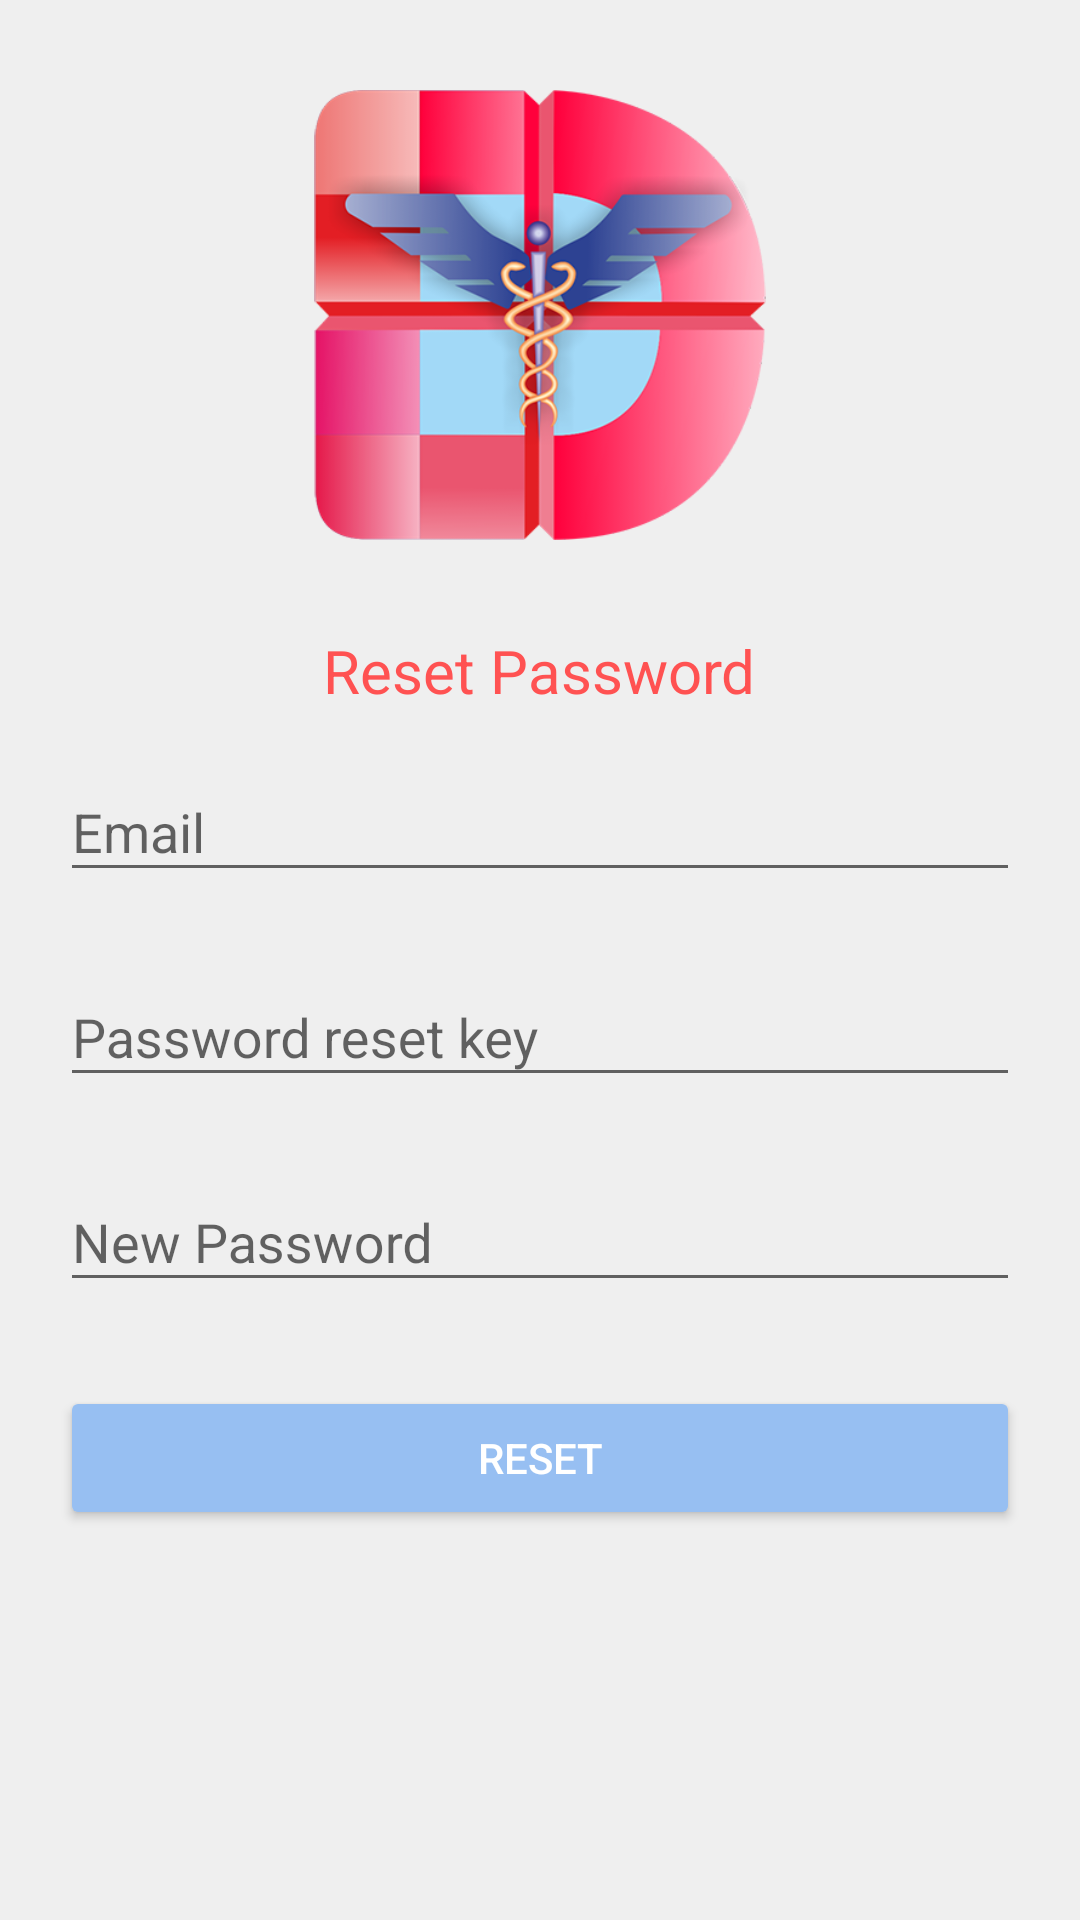

Produce the Android XML layout that renders to this screen, including the resource entries it uses.
<!-- AndroidManifest.xml: application theme AppTheme -->
<!-- res/layout/fragment_reset_password.xml -->
<?xml version="1.0" encoding="utf-8"?>
<ScrollView xmlns:android="http://schemas.android.com/apk/res/android"
    android:layout_width="fill_parent"
    android:layout_height="fill_parent"
    android:background="@color/screen_background_color">

    <LinearLayout xmlns:android="http://schemas.android.com/apk/res/android"
        android:layout_width="match_parent"
        android:layout_height="wrap_content"
        android:layout_margin="20dp"
        android:orientation="vertical">

        <ImageView
            android:layout_width="wrap_content"
            android:layout_height="150dp"
            android:layout_gravity="center"
            android:layout_marginBottom="20dp"
            android:layout_marginTop="10dp"
            android:src="@drawable/logo" />

        <TextView
            android:layout_width="wrap_content"
            android:layout_height="match_parent"
            android:layout_gravity="center_horizontal"
            android:layout_marginTop="10dp"
            android:text="@string/reset_password"
            android:textColor="#FF5252"
            android:textSize="20sp" />

        <android.support.design.widget.TextInputLayout
            android:layout_width="match_parent"
            android:layout_height="wrap_content"
            android:layout_marginBottom="8dp"
            android:layout_marginTop="8dp">

            <EditText
                android:id="@+id/email_edit_text"
                android:layout_width="match_parent"
                android:layout_height="wrap_content"
                android:hint="@string/email"
                android:inputType="textEmailAddress" />
        </android.support.design.widget.TextInputLayout>

        <android.support.design.widget.TextInputLayout
            android:layout_width="match_parent"
            android:layout_height="wrap_content"
            android:layout_marginBottom="8dp"
            android:layout_marginTop="8dp">

            <EditText
                android:id="@+id/old_password_edit_text"
                android:layout_width="match_parent"
                android:layout_height="wrap_content"
                android:hint="@string/old_password"
                android:inputType="textPassword" />
        </android.support.design.widget.TextInputLayout>

        <android.support.design.widget.TextInputLayout
            android:layout_width="match_parent"
            android:layout_height="wrap_content"
            android:layout_marginBottom="8dp"
            android:layout_marginTop="8dp">

            <EditText
                android:id="@+id/new_password_edit_text"
                android:layout_width="match_parent"
                android:layout_height="wrap_content"
                android:hint="@string/new_password"
                android:inputType="textPassword" />
        </android.support.design.widget.TextInputLayout>

        <android.support.v7.widget.AppCompatButton
            android:id="@+id/button_reset"
            android:layout_width="fill_parent"
            android:layout_height="wrap_content"
            android:layout_marginBottom="16dp"
            android:layout_marginTop="20dp"
            android:text="@string/reset"
            android:theme="@style/MyButton" />

    </LinearLayout>
</ScrollView>
<!-- resources referenced by this layout -->
<resources>
  <color name="screen_background_color">#efefef</color>
  <!-- drawable logo: png bitmap (drawable, 80553 bytes) -->
  <string name="email">Email</string>
  <string name="new_password">New Password</string>
  <string name="old_password">Password reset key</string>
  <string name="reset">Reset</string>
  <string name="reset_password">Reset Password</string>
  <style name="MyButton" parent="Widget.AppCompat.Button.Colored">
          <item name="colorButtonNormal">@color/blue_box_color</item>
          <item name="android:textColor">@android:color/white</item>
      </style>
  <style name="AppTheme" parent="Theme.AppCompat.Light.DarkActionBar">
          
          <item name="colorPrimary">@color/colorPrimary</item>
          <item name="colorPrimaryDark">@color/colorPrimaryDark</item>
          <item name="colorAccent">@color/colorAccent</item>
      </style>
  <color name="blue_box_color">#97bff2</color>
  <color name="colorPrimary">#03A9F4</color>
  <color name="colorPrimaryDark">#0288D1</color>
  <color name="colorAccent">#03A9F4</color>
</resources>
